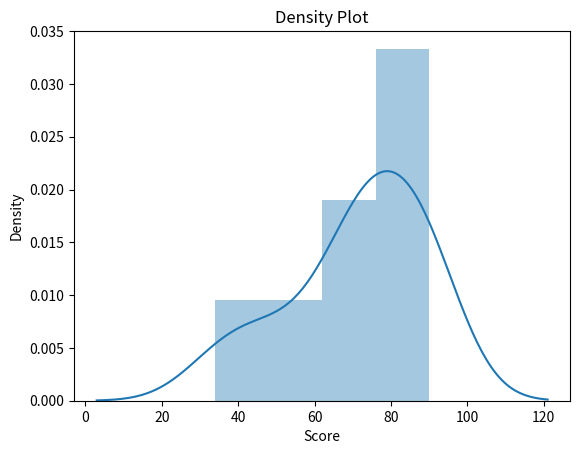

This chart was generated by the following Python code:
"""
Using the seaborn library, we plot a density graph.
Seaborn is a data visualization library based on matplotlib and provides visual graphs and support charts that are not available in matplotlib.
"""
import seaborn as sns
# Initialize ur data set
data = [90, 80, 50, 42, 89, 78, 34, 70, 67, 73, 74, 80, 60, 90, 90]
# Plot our density chart
sns.distplot(data)

# Configure the title and axes labels
import matplotlib.pyplot as plt
plt.title('Density Plot')
plt.xlabel('Score')
plt.ylabel('Density')

# Display the plot
plt.show()